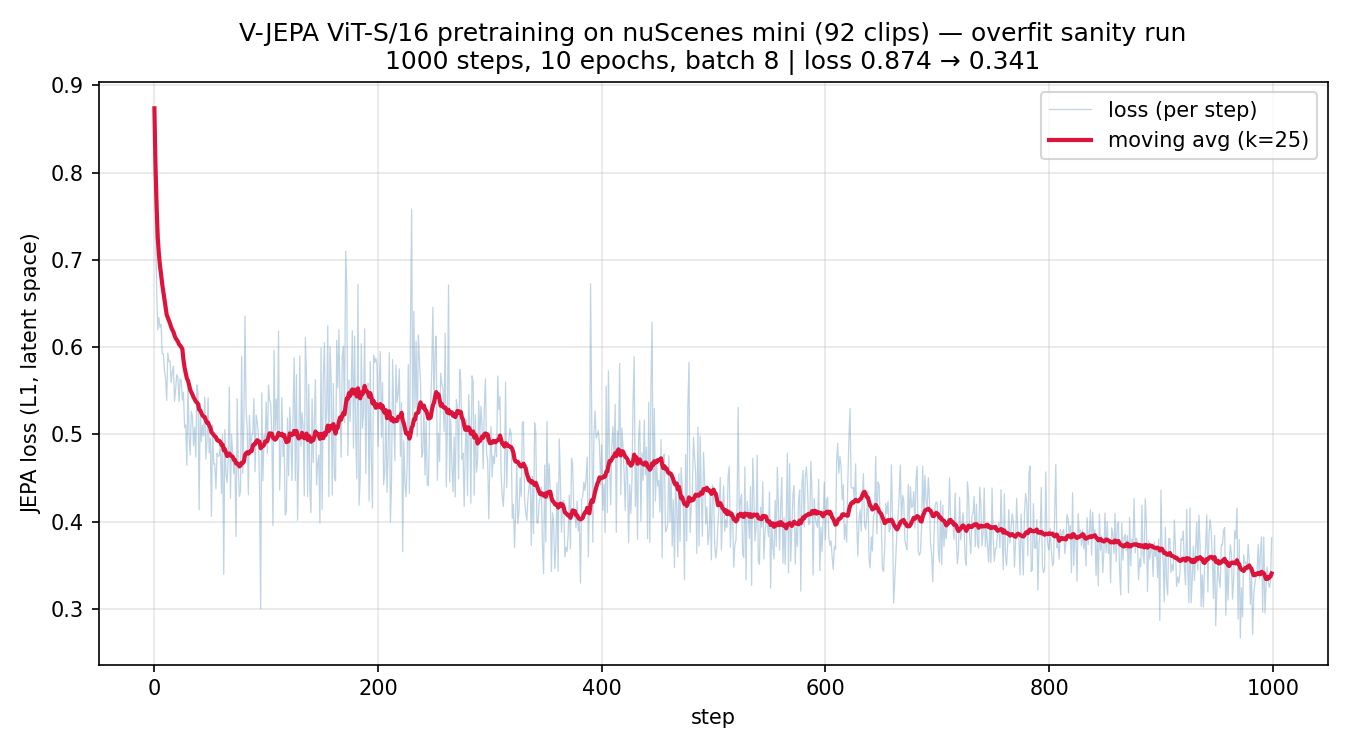

The file beside this chart, header and first rows:
epoch, itr, loss, loss-jepa, reg-loss, enc-grad-norm, pred-grad-norm, gpu-time(ms), wall-time(ms)
1, 0, 0.8737, 0.8737, 0.8516, 0.00000, 0.00000, 11709, 16182
1, 1, 0.7391, 0.7391, 0.9258, 0.00000, 0.00000, 8955, 9725
1, 2, 0.6687, 0.6687, 0.9453, 0.00000, 0.00000, 8718, 9447
1, 3, 0.6197, 0.6197, 0.9531, 0.00000, 0.00000, 8843, 7088
1, 4, 0.6338, 0.6338, 0.9609, 0.00000, 0.00000, 9073, 9832
1, 5, 0.6229, 0.6229, 0.9648, 0.00000, 0.00000, 8962, 9730
1, 6, 0.6261, 0.6261, 0.9688, 0.00000, 0.00000, 7700, 8366
1, 7, 0.5926, 0.5926, 0.9688, 0.00000, 0.00000, 7474, 5593
1, 8, 0.5927, 0.5927, 0.9727, 0.00000, 0.00000, 8866, 9453
1, 9, 0.5728, 0.5728, 0.9727, 0.00000, 0.00000, 8971, 9525
1, 10, 0.5644, 0.5644, 0.9727, 0.00000, 0.00000, 8986, 7643
1, 11, 0.539, 0.539, 0.9727, 0.00000, 0.00000, 8596, 9693
1, 12, 0.5934, 0.5934, 0.9727, 0.00000, 0.00000, 8848, 9615
1, 13, 0.5837, 0.5837, 0.9766, 0.00000, 0.00000, 8960, 9731
1, 14, 0.5839, 0.5839, 0.9766, 0.00000, 0.00000, 9069, 7328
1, 15, 0.5597, 0.5597, 0.9766, 0.00000, 0.00000, 8454, 9183
1, 16, 0.5719, 0.5719, 0.9727, 0.00000, 0.00000, 9019, 9795
1, 17, 0.5783, 0.5783, 0.9727, 0.00000, 0.00000, 8939, 9713
1, 18, 0.5379, 0.5379, 0.9727, 0.00000, 0.00000, 7701, 8385
1, 19, 0.5524, 0.5524, 0.9727, 0.00000, 0.00000, 8267, 8605
1, 20, 0.5685, 0.5685, 0.9727, 0.00000, 0.00000, 8175, 8345
1, 21, 0.5664, 0.5664, 0.9688, 0.00000, 0.00000, 8688, 8028
1, 22, 0.5377, 0.5377, 0.9688, 0.00000, 0.00000, 8957, 9003
1, 23, 0.5637, 0.5637, 0.9648, 0.00000, 0.00000, 8803, 5977
1, 24, 0.5618, 0.5618, 0.9609, 0.00000, 0.00000, 8448, 8471
1, 25, 0.5394, 0.5394, 0.9531, 0.00000, 0.00000, 8862, 9548
1, 26, 0.5483, 0.5483, 0.9414, 0.00000, 0.00000, 8987, 8681
1, 27, 0.5079, 0.5079, 0.9297, 0.00000, 0.00000, 9156, 9945
1, 28, 0.5107, 0.5107, 0.918, 0.00000, 0.00000, 8811, 9571
1, 29, 0.4646, 0.4646, 0.8984, 0.00000, 0.00000, 8714, 6916
1, 30, 0.5626, 0.5626, 0.8555, 0.00000, 0.00000, 8479, 8972
1, 31, 0.4985, 0.4985, 0.8477, 0.00000, 0.00000, 8768, 9525
1, 32, 0.4768, 0.4768, 0.8984, 0.00000, 0.00000, 8589, 9330
1, 33, 0.5266, 0.5266, 0.9062, 0.00000, 0.00000, 8619, 7329
1, 34, 0.5209, 0.5209, 0.8906, 0.00000, 0.00000, 5642, 6136
1, 35, 0.487, 0.487, 0.8555, 0.00000, 0.00000, 2273, 2465
1, 36, 0.5084, 0.5084, 0.8359, 0.00000, 0.00000, 5847, 6355
1, 37, 0.4742, 0.4742, 0.8516, 0.00000, 0.00000, 7330, 7956
1, 38, 0.5568, 0.5568, 0.8555, 0.00000, 0.00000, 7166, 5147
1, 39, 0.5474, 0.5474, 0.8594, 0.00000, 0.00000, 7528, 8185
1, 40, 0.4136, 0.4136, 0.8477, 0.00000, 0.00000, 5745, 6252
1, 41, 0.5354, 0.5354, 0.8164, 0.00000, 0.00000, 5928, 6449
1, 42, 0.4918, 0.4918, 0.8008, 0.00000, 0.00000, 6967, 7579
1, 43, 0.5108, 0.5108, 0.7852, 0.00000, 0.00000, 6553, 7130
1, 44, 0.4985, 0.4985, 0.7891, 0.00000, 0.00000, 6576, 7309
1, 45, 0.5429, 0.5429, 0.8047, 0.00000, 0.00000, 6360, 3076
1, 46, 0.4717, 0.4717, 0.8359, 0.00000, 0.00000, 5839, 6105
1, 47, 0.4918, 0.4918, 0.8086, 0.00000, 0.00000, 7585, 8154
1, 48, 0.5421, 0.5421, 0.8047, 0.00000, 0.00000, 5824, 6342
1, 49, 0.4789, 0.4789, 0.8281, 0.00000, 0.00000, 7568, 6358
1, 50, 0.4959, 0.4959, 0.8203, 0.00000, 0.00000, 7074, 7697
1, 51, 0.4061, 0.4061, 0.8516, 0.00000, 0.00000, 4165, 4539
1, 52, 0.5109, 0.5109, 0.793, 0.00000, 0.00000, 7180, 7781
1, 53, 0.466, 0.466, 0.7773, 0.00000, 0.00000, 5254, 5715
1, 54, 0.4666, 0.4666, 0.7734, 0.00000, 0.00000, 6703, 4766
1, 55, 0.4378, 0.4378, 0.7695, 0.00000, 0.00000, 8243, 9224
1, 56, 0.4785, 0.4785, 0.7461, 0.00000, 0.00000, 6515, 7063
1, 57, 0.4747, 0.4747, 0.7422, 0.00000, 0.00000, 6023, 6552
1, 58, 0.476, 0.476, 0.7539, 0.00000, 0.00000, 308, 336
1, 59, 0.4903, 0.4903, 0.7461, 0.00000, 0.00000, 327, 358
... 940 more rows
